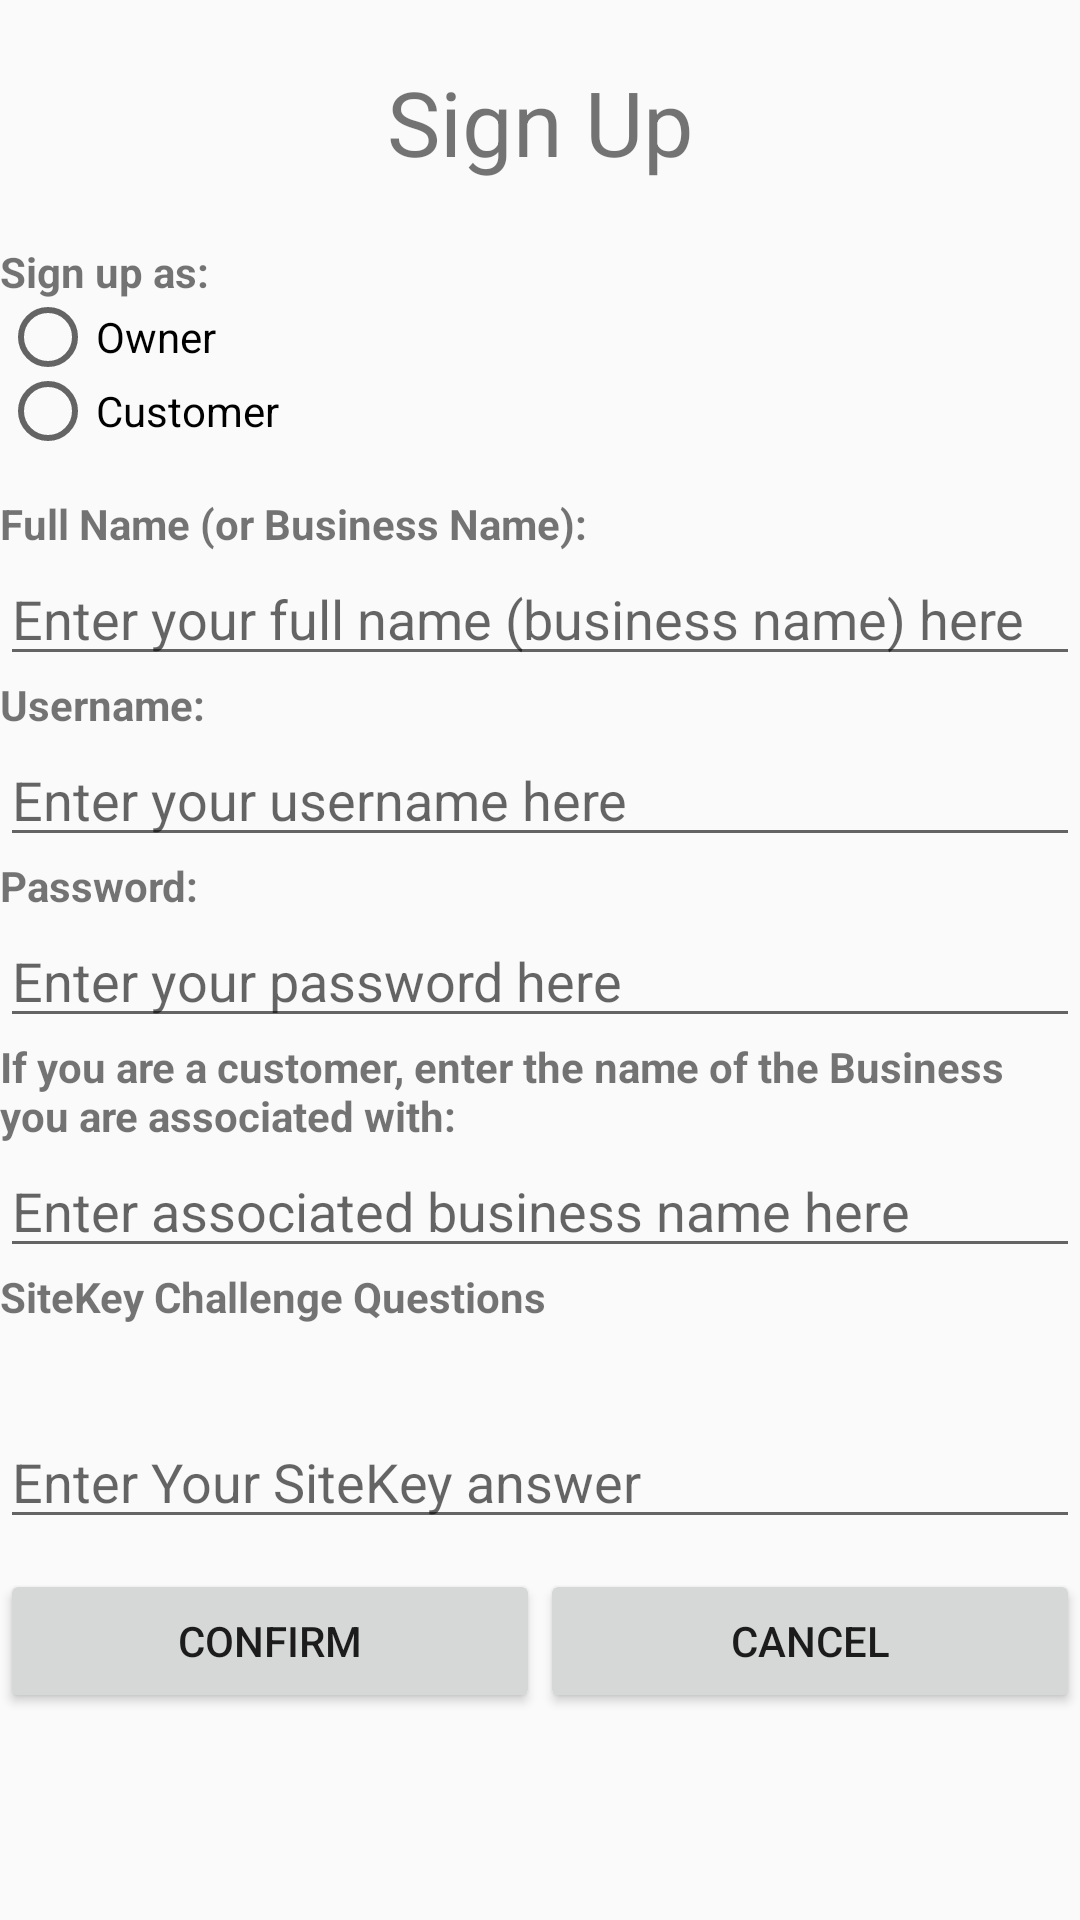

Android layout source for this screen:
<!-- AndroidManifest.xml: application theme AppTheme -->
<!-- res/layout/activity_sign_up.xml -->
<?xml version="1.0" encoding="utf-8"?>
<android.support.constraint.ConstraintLayout xmlns:android="http://schemas.android.com/apk/res/android"
    xmlns:app="http://schemas.android.com/apk/res-auto"
    xmlns:tools="http://schemas.android.com/tools"
    android:layout_width="match_parent"
    android:layout_height="match_parent"
    tools:context=".SignUp">

    <LinearLayout
        android:layout_width="match_parent"
        android:layout_height="match_parent"
        android:orientation="vertical">

        <LinearLayout
            android:layout_width="match_parent"
            android:layout_height="81dp"
            android:orientation="vertical">

            <TextView
                android:id="@+id/textView7"
                android:layout_width="match_parent"
                android:layout_height="match_parent"
                android:gravity="center"
                android:text="Sign Up"
                android:textSize="30sp" />
        </LinearLayout>

        <TextView
            android:id="@+id/textView2"
            android:layout_width="match_parent"
            android:layout_height="wrap_content"
            android:text="Sign up as:"
            android:textStyle="bold" />

        <RadioGroup
            android:id="@+id/select_user"
            android:layout_width="match_parent"
            android:layout_height="49dp">

            <RadioButton
                android:id="@+id/radOwner"
                android:layout_width="wrap_content"
                android:layout_height="wrap_content"
                android:layout_weight="1"
                android:text="Owner" />

            <RadioButton
                android:id="@+id/radCustomer"
                android:layout_width="wrap_content"
                android:layout_height="wrap_content"
                android:layout_weight="1"
                android:text="Customer" />
        </RadioGroup>

        <Space
            android:layout_width="match_parent"
            android:layout_height="16dp" />

        <TextView
            android:id="@+id/textView4"
            android:layout_width="match_parent"
            android:layout_height="wrap_content"
            android:text="Full Name (or Business Name):"
            android:textStyle="bold" />

        <EditText
            android:id="@+id/edit_name"
            android:layout_width="match_parent"
            android:layout_height="wrap_content"
            android:ems="10"
            android:hint="Enter your full name (business name) here"
            android:inputType="textPersonName" />

        <TextView
            android:id="@+id/textView5"
            android:layout_width="match_parent"
            android:layout_height="wrap_content"
            android:text="Username:"
            android:textStyle="bold" />

        <EditText
            android:id="@+id/edit_id"
            android:layout_width="match_parent"
            android:layout_height="wrap_content"
            android:ems="10"
            android:hint="Enter your username here"
            android:inputType="textPersonName" />

        <TextView
            android:id="@+id/textView6"
            android:layout_width="match_parent"
            android:layout_height="wrap_content"
            android:text="Password:"
            android:textStyle="bold" />

        <EditText
            android:id="@+id/edit_pw"
            android:layout_width="match_parent"
            android:layout_height="wrap_content"
            android:ems="10"
            android:hint="Enter your password here"
            android:inputType="textPassword" />

        <TextView
            android:id="@+id/textView8"
            android:layout_width="match_parent"
            android:layout_height="wrap_content"
            android:text="If you are a customer, enter the name of the Business you are associated with:"
            android:textStyle="bold" />

        <EditText
            android:id="@+id/edit_associate"
            android:layout_width="match_parent"
            android:layout_height="wrap_content"
            android:ems="10"
            android:hint="Enter associated business name here"
            android:inputType="textPersonName" />

        <TextView
            android:id="@+id/textView9"
            android:layout_width="match_parent"
            android:layout_height="wrap_content"
            android:text="SiteKey Challenge Questions"
            android:textStyle="bold" />

        <Spinner
            android:id="@+id/security_spinner"
            android:layout_width="fill_parent"
            android:layout_height="wrap_content"
            style="@style/spinner_style" />

        <EditText
            android:id="@+id/edit_sitekey_answer"
            android:layout_width="match_parent"
            android:layout_height="wrap_content"
            android:ems="10"
            android:hint="Enter Your SiteKey answer"
            android:inputType="textPersonName" />

        <Space
            android:layout_width="match_parent"
            android:layout_height="10dp" />

        <LinearLayout
            android:layout_width="match_parent"
            android:layout_height="match_parent"
            android:orientation="horizontal">

            <Button
                android:id="@+id/confirm"
                android:layout_width="wrap_content"
                android:layout_height="wrap_content"
                android:layout_weight="1"
                android:text="Confirm" />

            <Button
                android:id="@+id/cancel"
                android:layout_width="wrap_content"
                android:layout_height="wrap_content"
                android:layout_weight="1"
                android:text="Cancel" />
        </LinearLayout>

    </LinearLayout>

</android.support.constraint.ConstraintLayout>
<!-- resources referenced by this layout -->
<resources>
  <style name="spinner_style">
          <item name="android:layout_width">match_parent</item>
          <item name="android:layout_height">wrap_content</item>
          <item name="android:background">@drawable/gradient_spinner</item>
          <item name="android:layout_margin">10dp</item>
          <item name="android:paddingLeft">8dp</item>
          <item name="android:paddingRight">20dp</item>
          <item name="android:paddingTop">5dp</item>
          <item name="android:paddingBottom">5dp</item>
          <item name="android:popupBackground">#DFFFFFFF</item>
      </style>
  <style name="AppTheme" parent="Theme.AppCompat.Light.DarkActionBar">
          
          <item name="colorPrimary">@color/colorPrimary</item>
          <item name="colorPrimaryDark">@color/colorPrimaryDark</item>
          <item name="colorAccent">@color/colorAccent</item>
      </style>
  <!-- not gathered from this repository: default colours our renderer supplied (Android Studio template values) -->
  <color name="colorPrimary">#FF6200EE</color>
  <color name="colorPrimaryDark">#FF3700B3</color>
  <color name="colorAccent">#FF03DAC5</color>
</resources>
